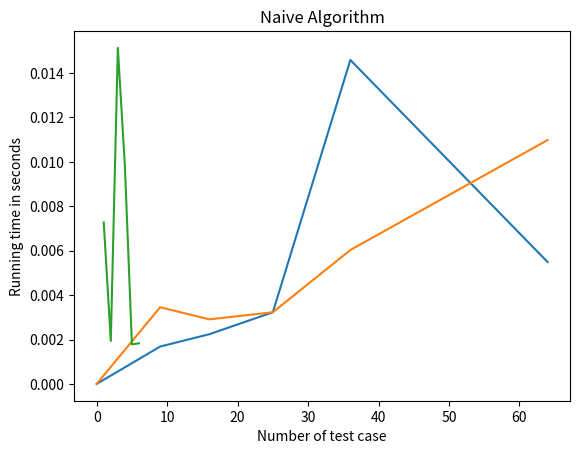

Recreate this plot in Python.
# -*- coding: utf-8 -*-
"""plot_results_in_graph.ipynb

Automatically generated by Colaboratory.

Original file is located at
    https://colab.research.google.com/<link-removed>
"""

import matplotlib.pyplot as plt
# x axis values
x = [0,9,16,25,36,64]
# corresponding y axis values
y = [0,0.001682,0.002240, 0.00322699,0.014587, 0.00548768]
  
# plotting the points 
plt.plot(x, y)
  
# naming the x axis
plt.xlabel('Size of the farm (mxn)')
# naming the y axis
plt.ylabel('Running time in seconds')
  
# giving a title to my graph
plt.title('DP Algorithm With Memoization')
  
# function to show the plot
plt.show()

import matplotlib.pyplot as plt
# x axis values
x = [0,9,16,25,36,64]
# corresponding y axis values
y = [0,0.00345230,0.00290727, 0.00322699,0.006028652,0.01098299]
  
# plotting the points 
plt.plot(x, y)
  
# naming the x axis
plt.xlabel('Size of the farm (mxn)')
# naming the y axis
plt.ylabel('Running time in seconds')
  
# giving a title to my graph
plt.title('Naive Algorithm')
  
# function to show the plot
plt.show()

import matplotlib.pyplot as plt
# x axis values
x = [1,2,3,4,5,6]
# corresponding y axis values
y = [0.00727,0.001933,0.01513, 0.009818,0.001779,0.0018289]
  
# plotting the points 
plt.plot(x, y)
  
# naming the x axis
plt.xlabel('Number of test case')
# naming the y axis
plt.ylabel('Running time in seconds')
  
# giving a title to my graph
plt.title('Naive Algorithm')
  
# function to show the plot
plt.show()